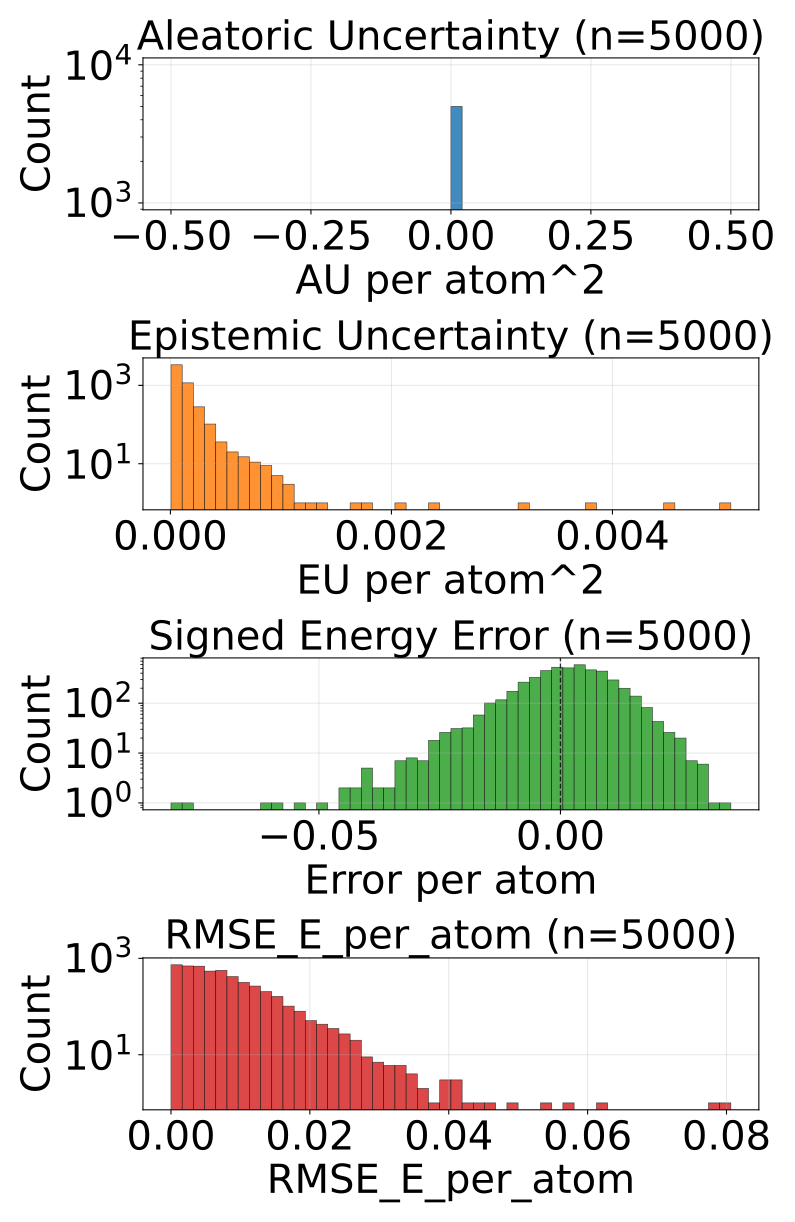

The file beside this chart, header and first rows:
config_index, num_atoms, ref_energy, pred_energy, error, sq_error, rmse_e_atom, aleatoric_var, epistemic_var, total_var
0, 20.0, -525.7, -525.7, 0.00116, 1.344829797744751e-06, 0.00116, 0.0, 3.59509140253067e-05, 3.59509140253067e-05
1, 20.0, -525.9, -525.9, 0.003357, 1.126900315284729e-05, 0.003357, 0.0, 2.0933895939379e-05, 2.0933895939379e-05
2, 20.0, -525.8, -525.8, 0.007629, 5.820766091346741e-05, 0.007629, 0.0, 5.398206485551782e-05, 5.398206485551782e-05
3, 20.0, -525.9, -525.9, 0.004883, 2.384185791015625e-05, 0.004883, 0.0, 3.6915203963872045e-05, 3.6915203963872045e-05
4, 20.0, -525.8, -525.8, -0.0003052, 9.313225746154785e-08, 0.0003052, 0.0, 5.6600943935336545e-05, 5.6600943935336545e-05
5, 22.0, -613.3, -613.4, -0.004761, 2.2664666175842285e-05, 0.004761, 0.0, 5.964432057226077e-05, 5.964432057226077e-05
6, 22.0, -613.2, -613.2, -0.004761, 2.2664666175842285e-05, 0.004761, 0.0, 5.164798494661227e-05, 5.164798494661227e-05
7, 22.0, -613.1, -613.1, -0.007996, 6.392970681190491e-05, 0.007996, 0.0, 3.5223736631451175e-05, 3.5223736631451175e-05
8, 22.0, -613, -613.1, -0.006409, 4.10713255405426e-05, 0.006409, 0.0, 5.279034303384833e-05, 5.279034303384833e-05
9, 22.0, -613.4, -613.4, 0.01361, 0.0001853, 0.01361, 0.0, 4.785191413247958e-05, 4.785191413247958e-05
10, 22.0, -613.3, -613.3, -0.01208, 0.000146, 0.01208, 0.0, 1.718960629659705e-05, 1.718960629659705e-05
11, 23.0, -675.7, -675.7, 0.003784, 1.4320015907287598e-05, 0.003784, 0.0, 7.385909702861682e-05, 7.385909702861682e-05
12, 24.0, -732.6, -732.6, -0.01123, 0.0001261, 0.01123, 0.0, 3.194864984834567e-05, 3.194864984834567e-05
13, 24.0, -732.6, -732.6, 0.01544, 0.0002385, 0.01544, 0.0, 6.901696178829297e-05, 6.901696178829297e-05
14, 21.0, -598.1, -598.1, -0.01483, 0.00022, 0.01483, 0.0, 4.042256477987394e-05, 4.042256477987394e-05
15, 21.0, -598, -598.1, -0.01172, 0.0001373, 0.01172, 0.0, 7.079169154167175e-05, 7.079169154167175e-05
16, 22.0, -663.9, -663.9, -0.0003662, 1.341104507446289e-07, 0.0003662, 0.0, 6.008986383676529e-05, 6.008986383676529e-05
17, 22.0, -664, -664, 0.008423, 7.094442844390869e-05, 0.008423, 0.0, 5.692150443792343e-05, 5.692150443792343e-05
18, 23.0, -724.1, -724.1, 0.001587, 2.518296241760254e-06, 0.001587, 0.0, 9.780656546354294e-05, 9.780656546354294e-05
19, 24.0, -671.4, -671.4, 0.0008545, 7.301568984985352e-07, 0.0008545, 0.0, 4.0849299693945795e-05, 4.0849299693945795e-05
20, 24.0, -671.4, -671.4, 0.002747, 7.543712854385376e-06, 0.002747, 0.0, 2.7918071282329038e-05, 2.7918071282329038e-05
21, 25.0, -681.6, -681.6, -0.004578, 2.0954757928848267e-05, 0.004578, 0.0, 3.807786924880929e-05, 3.807786924880929e-05
22, 25.0, -622.9, -622.9, -0.005981, 3.577768802642822e-05, 0.005981, 0.0, 5.1881557737942785e-05, 5.1881557737942785e-05
23, 25.0, -622.9, -622.9, -0.003357, 1.126900315284729e-05, 0.003357, 0.0, 3.972295598941855e-05, 3.972295598941855e-05
24, 26.0, -677.7, -677.7, 0.01239, 0.0001535, 0.01239, 0.0, 3.155097510898486e-05, 3.155097510898486e-05
25, 26.0, -634.6, -634.6, -0.0006714, 4.507601261138916e-07, 0.0006714, 0.0, 5.905944999540225e-05, 5.905944999540225e-05
26, 24.0, -609.8, -609.8, -0.007751, 6.008520722389221e-05, 0.007751, 0.0, 4.4855660235043615e-05, 4.4855660235043615e-05
27, 24.0, -609.9, -609.9, -0.007629, 5.820766091346741e-05, 0.007629, 0.0, 8.140001591527835e-05, 8.140001591527835e-05
28, 25.0, -667.2, -667.2, -0.002136, 4.563480615615845e-06, 0.002136, 0.0, 0.0001078, 0.0001078
29, 25.0, -667.5, -667.5, -0.00354, 1.2531876564025879e-05, 0.00354, 0.0, 5.8977493608836085e-05, 5.8977493608836085e-05
30, 24.0, -502.3, -502.3, 0.005951, 3.541354089975357e-05, 0.005951, 0.0, 1.7497130102128722e-05, 1.7497130102128722e-05
31, 26.0, -578, -578, -0.001831, 3.3527612686157227e-06, 0.001831, 0.0, 7.541533705079928e-05, 7.541533705079928e-05
32, 26.0, -578, -578, -0.0005493, 3.0174851417541504e-07, 0.0005493, 0.0, 0.0001017, 0.0001017
33, 27.0, -632.2, -632.2, 0.02563, 0.0006571, 0.02563, 0.0, 0.0002037, 0.0002037
34, 27.0, -632.5, -632.5, -0.001892, 3.5800039768218994e-06, 0.001892, 0.0, 7.7483055065386e-05, 7.7483055065386e-05
35, 26.0, -521.5, -521.5, -0.003967, 1.5739351511001587e-05, 0.003967, 0.0, 2.9392540454864502e-05, 2.9392540454864502e-05
36, 27.0, -577.9, -577.9, -0.00354, 1.2531876564025879e-05, 0.00354, 0.0, 1.659560984990094e-05, 1.659560984990094e-05
37, 27.0, -577.9, -577.9, 0.005371, 2.8848648071289062e-05, 0.005371, 0.0, 2.3567863536300138e-05, 2.3567863536300138e-05
38, 28.0, -630.3, -630.3, -0.01221, 0.000149, 0.01221, 0.0, 2.0323321223258972e-05, 2.0323321223258972e-05
39, 28.0, -630.3, -630.3, 0.01251, 0.0001566, 0.01251, 0.0, 1.1751986676244996e-05, 1.1751986676244996e-05
40, 28.0, -590.6, -590.6, 0.007202, 5.187094211578369e-05, 0.007202, 0.0, 2.9011815058765933e-05, 2.9011815058765933e-05
41, 33.0, -811.2, -811.1, 0.01471, 0.0002164, 0.01471, 0.0, 3.58918696292676e-05, 3.58918696292676e-05
42, 33.0, -811.1, -811.1, 0.01849, 0.000342, 0.01849, 0.0, 5.958844121778384e-05, 5.958844121778384e-05
43, 33.0, -811.1, -811.1, -0.002441, 5.9604644775390625e-06, 0.002441, 0.0, 3.816094249486923e-05, 3.816094249486923e-05
44, 33.0, -811.1, -811.1, -0.002441, 5.9604644775390625e-06, 0.002441, 0.0, 2.5383196771144867e-05, 2.5383196771144867e-05
45, 27.0, -619.2, -619.2, 0.01001, 0.0001002, 0.01001, 0.0, 3.4124030207749456e-05, 3.4124030207749456e-05
46, 26.0, -464.9, -464.9, 0.001007, 1.014210283756256e-06, 0.001007, 0.0, 9.23754196264781e-05, 9.23754196264781e-05
47, 28.0, -537.9, -537.9, 0.008972, 8.04997980594635e-05, 0.008972, 0.0, 4.8102625441970304e-05, 4.8102625441970304e-05
48, 26.0, -408.3, -408.3, -0.0007019, 4.926696419715881e-07, 0.0007019, 0.0, 5.745445378124714e-05, 5.745445378124714e-05
49, 26.0, -408.3, -408.3, -0.006744, 4.5486725866794586e-05, 0.006744, 0.0, 6.0136477259220555e-05, 6.0136477259220555e-05
50, 31.0, -636.5, -636.5, 0.007874, 6.199255585670471e-05, 0.007874, 0.0, 3.145784285152331e-05, 3.145784285152331e-05
51, 31.0, -636.4, -636.4, -0.006714, 4.507601261138916e-05, 0.006714, 0.0, 6.216149631654844e-05, 6.216149631654844e-05
52, 33.0, -721.9, -721.9, -0.006653, 4.4260174036026e-05, 0.006653, 0.0, 2.8419122827472165e-05, 2.8419122827472165e-05
53, 33.0, -721.9, -721.9, -0.01135, 0.0001289, 0.01135, 0.0, 2.2318587070913054e-05, 2.2318587070913054e-05
54, 33.0, -721.9, -721.9, -0.005615, 3.153085708618164e-05, 0.005615, 0.0, 4.892647120868787e-05, 4.892647120868787e-05
55, 35.0, -797.5, -797.5, -0.002869, 8.229166269302368e-06, 0.002869, 0.0, 1.7370843124808744e-05, 1.7370843124808744e-05
56, 35.0, -797.6, -797.6, -0.007385, 5.4541975259780884e-05, 0.007385, 0.0, 6.456356641137972e-05, 6.456356641137972e-05
57, 35.0, -797.5, -797.5, -0.001343, 1.8030405044555664e-06, 0.001343, 0.0, 3.6582165193976834e-05, 3.6582165193976834e-05
58, 35.0, -797.5, -797.5, -0.01257, 0.0001581, 0.01257, 0.0, 0.0001257, 0.0001257
59, 35.0, -797.5, -797.5, 0.005432, 2.950802445411682e-05, 0.005432, 0.0, 4.575792627292685e-05, 4.575792627292685e-05
... 4,940 more rows
